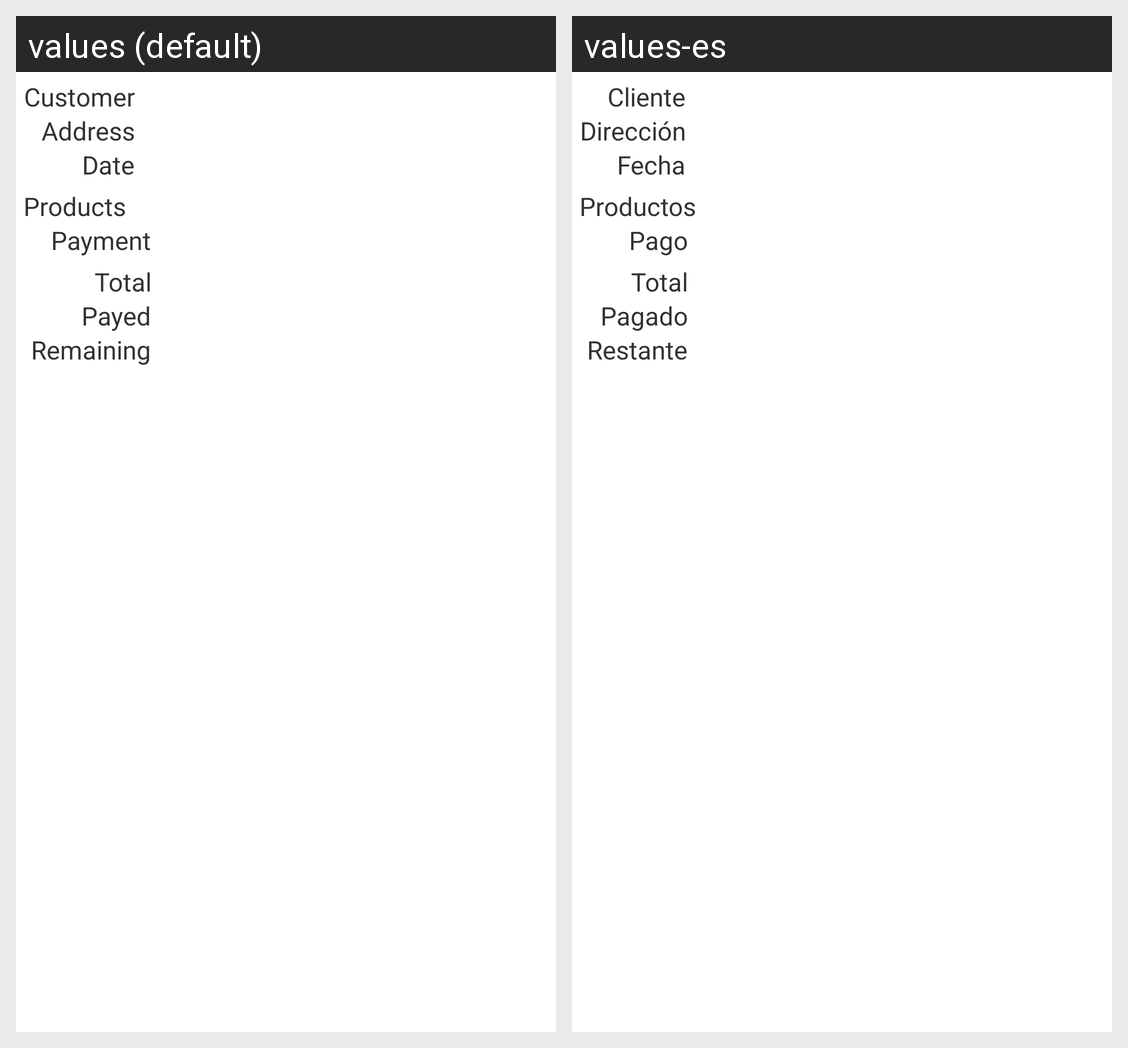

The Android screen above is rendered under two locales of the same app. Produce the string resources it draws, with the default and per-locale values.
Android screen res/layout/report_row.xml rendered under 2 locales, left to right: values (default), values-es. Device: Nexus 5 (rendered at 1080×1920; each locale shown at half size, 540×960, under a caption strip naming it); theme AppTheme_NoTitleBar.
Strings drawn on this screen, with the default value and each locale's value (text and hints the layout hard-codes, and strings that could not be matched under every locale, appear in the picture but are not listed):

customer_Text
  values: Customer
  values-es: Cliente

txtAddress_Hint
  values: Address
  values-es: Dirección

date_Text
  values: Date
  values-es: Fecha

homeProducts_Text
  values: Products
  values-es: Productos

payment_Text
  values: Payment
  values-es: Pago

total_Text
  values: Total
  values-es: Total  [not translated; the default value is used]

payed_Text
  values: Payed
  values-es: Pagado

remaining_Text
  values: Remaining
  values-es: Restante
